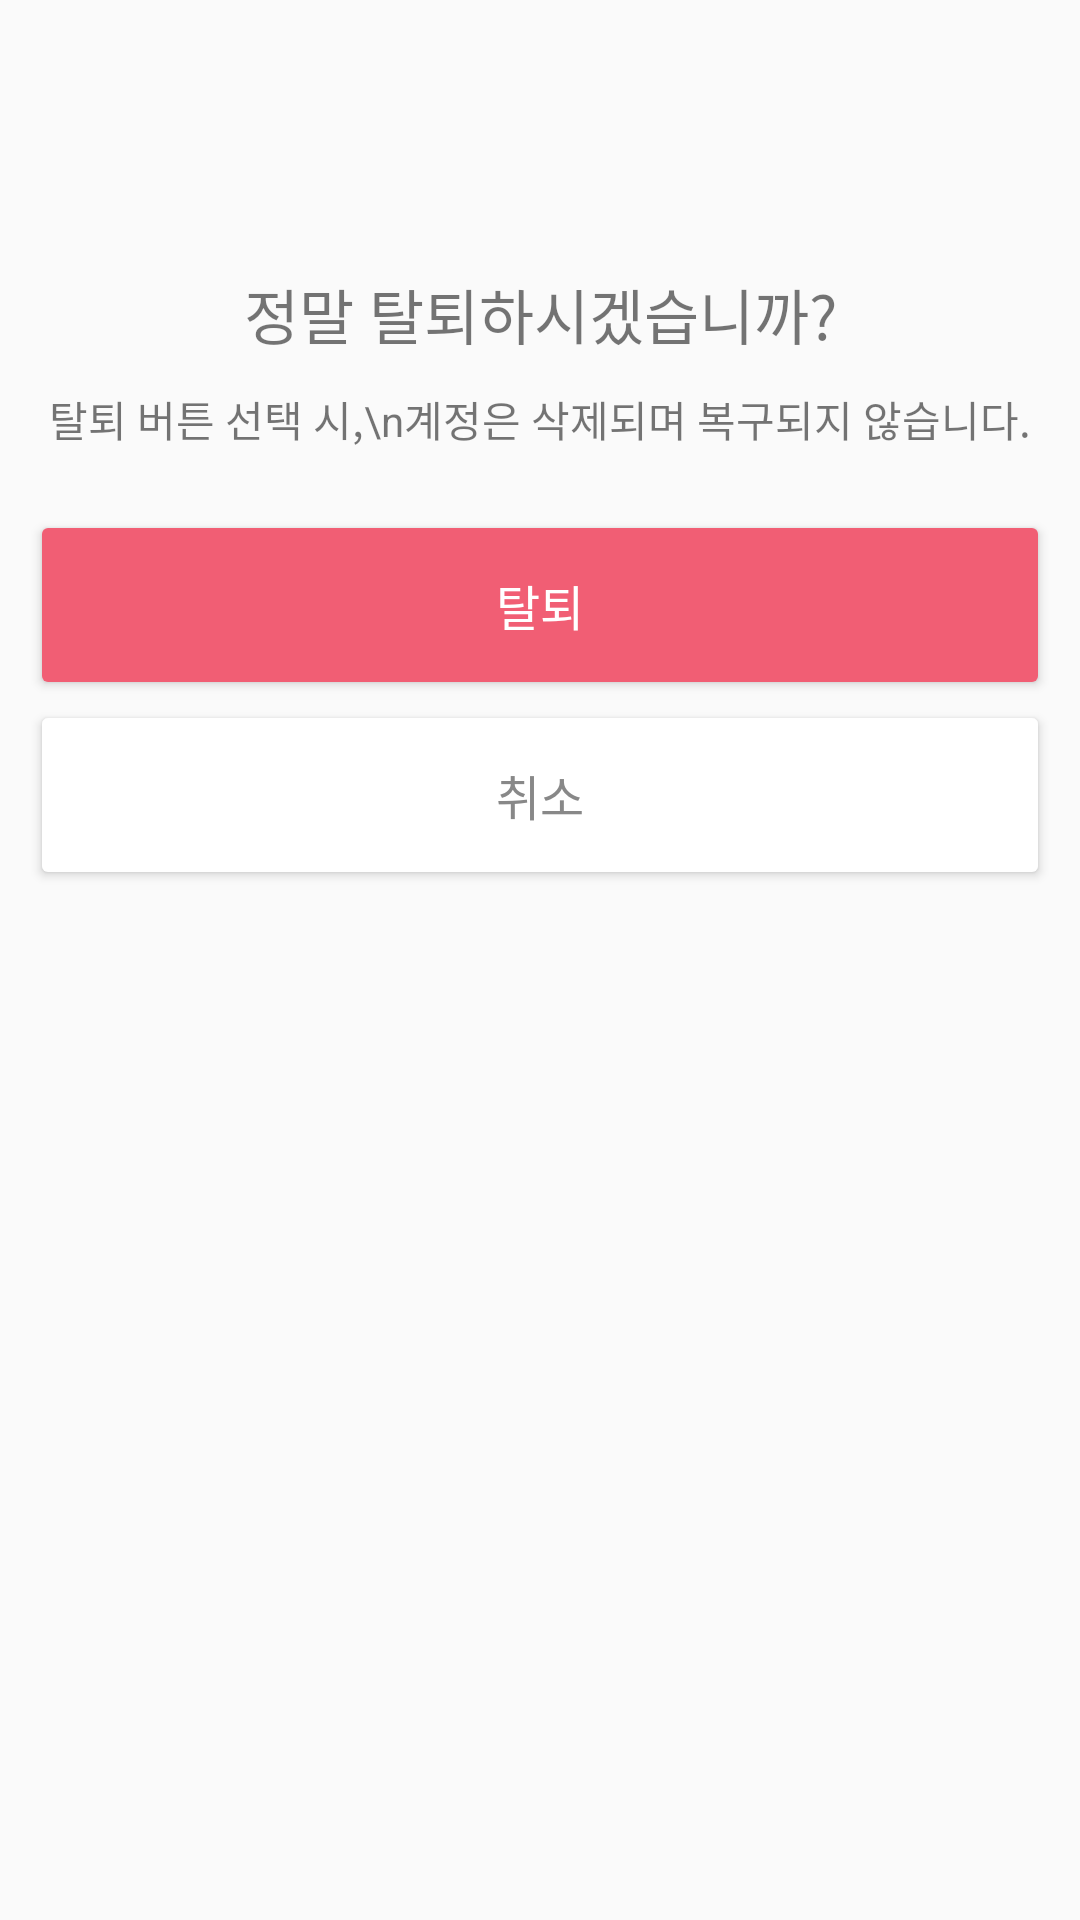

Layout XML and referenced resources for this Android screen:
<!-- AndroidManifest.xml: application theme Theme.AppCompat.DayNight.NoActionBar -->
<!-- res/layout/dialog_delete_user.xml -->
<LinearLayout xmlns:android="http://schemas.android.com/apk/res/android"
    android:orientation="vertical"
    android:layout_width="wrap_content"
    android:layout_height="wrap_content"
    android:padding="10dp">
    <LinearLayout
        android:layout_width="match_parent"
        android:layout_height="wrap_content">
        <ImageView
            android:layout_width="match_parent"
            android:layout_height="60dp"
            android:layout_marginVertical="10dp"
            android:src="@drawable/icon_delete_forever"
            android:layout_gravity="center"
            android:alpha="0.5"
            />
    </LinearLayout>
    <TextView
        android:layout_width="match_parent"
        android:layout_height="wrap_content"
        android:gravity="center"
        android:text="정말 탈퇴하시겠습니까?"
        android:textSize="20sp"
        />
    <TextView
        android:layout_width="match_parent"
        android:layout_height="wrap_content"
        android:gravity="center"
        android:layout_marginTop="10dp"
        android:text="탈퇴 버튼 선택 시,\n계정은 삭제되며 복구되지 않습니다."
        />
    <Button
        android:id="@+id/btn_delete_yes"
        android:layout_width="match_parent"
        android:layout_height="wrap_content"
        android:text="탈퇴"
        android:textSize="16sp"
        android:layout_marginTop="20dp"
        android:padding="20dp"
        android:backgroundTint="@color/danger_400"
        android:textColor="@color/white"
        />
    <Button
        android:id="@+id/btn_delete_no"
        android:layout_width="match_parent"
        android:layout_height="wrap_content"
        android:text="취소"
        android:textSize="16sp"
        android:padding="20dp"
        android:backgroundTint="@color/white"
        android:textColor="@color/gray_300"
        />
</LinearLayout>
<!-- resources referenced by this layout -->
<resources>
  <color name="danger_400">#F15E74</color>
  <color name="gray_300">#888888</color>
  <color name="white">#FFFFFF</color>
</resources>
